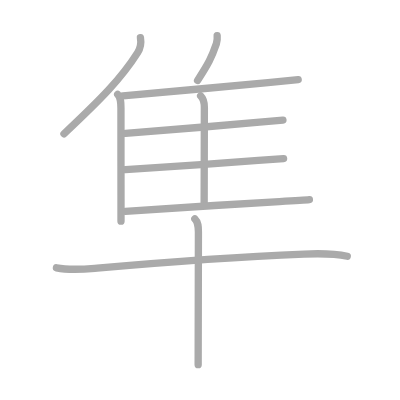
t = 0.00 s
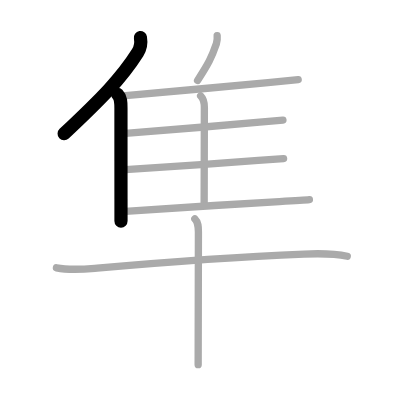
t = 2.00 s
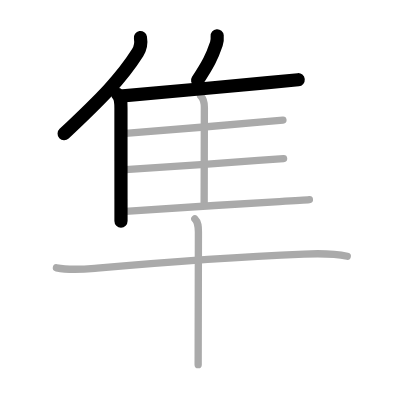
t = 4.00 s
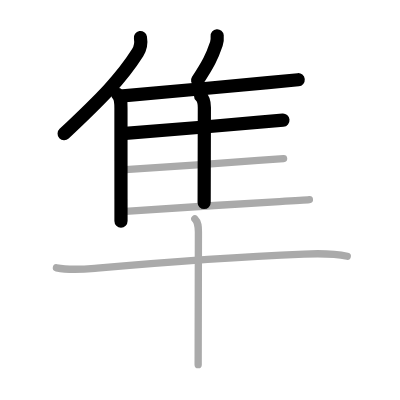
t = 6.00 s
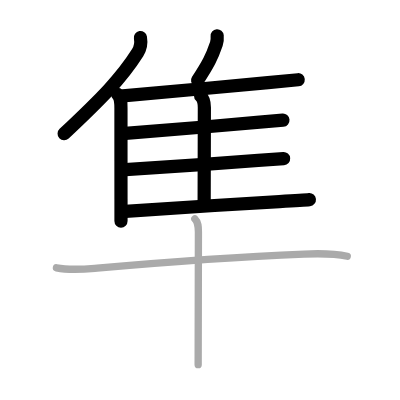
t = 8.00 s
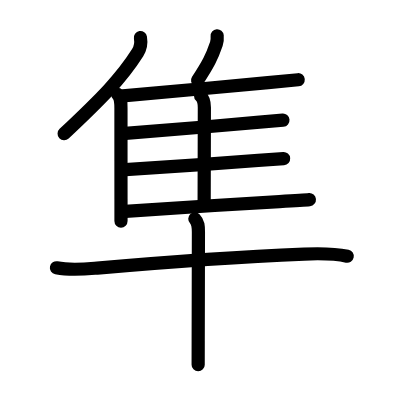
t = 10.00 s

The animated SVG that drew these frames (rendered in a browser with its animation timeline set to each time). Animation: 10 SMIL elements (animate=10); one cycle of 10.00 s.

<?xml version="1.0" standalone="no"?>
<!DOCTYPE svg PUBLIC "-//W3C//DTD SVG 1.1//EN"   "http://www.w3.org/Graphics/SVG/1.1/DTD/svg11.dtd">
<svg width="400px" height="400px"  version="1.1" xmlns="http://www.w3.org/2000/svg">
  <defs>
    <marker id="Triangle" viewBox="0 0 10 10" refX="0" refY="5" markerUnits="strokeWidth" markerWidth="3" style="stroke-opacity:0%;fill:#aaaaaa;" markerHeight="2" orient="auto">
      <path d="M 0 0 L 10 5 L 0 10 z" />
    </marker>
    
    <marker id="Arrow" viewBox="0 0 10 10" refX="5" refY="5" markerUnits="strokeWidth" markerWidth="1.8" style="stroke-opacity:0%;fill:#770000;" markerHeight="2" orient="auto">
      <path d="M 0 4 L 6 4 L 4 1 L 10 5 L 4 9 L 6 6 L 0 6 z" />
        <circle cx="5" cy="5" r="5" />
      </marker>
    
    <marker id="TriangleRed" viewBox="0 0 10 10" refX="0" refY="5" markerUnits="strokeWidth" markerWidth="3" style="stroke-opacity:0%;fill:#CC0000;" markerHeight="2" orient="auto">
      <path d="M 0 0 L 10 5 L 0 10 z" />
    </marker>
    
    <marker id="ArrowRed" viewBox="0 0 10 10" refX="5" refY="5" markerUnits="strokeWidth" markerWidth="1.8" style="stroke-opacity:0%;fill:#CC0000;" markerHeight="2" orient="auto">
      <path d="M 0 4 L 6 4 L 4 1 L 10 5 L 4 9 L 6 6 L 0 6 z" />
        <circle cx="5" cy="5" r="5" />
      </marker>
    
  </defs>
  
  <path style="fill:#ffffff; fill-opacity:100%; fill-rule:evenodd; stroke-width:0;" d="M 0 0 L 400px 0 L 400px 400px L 0 400px L 0 0" />

  <g transform="scale(3.6697247706422 3.6697247706422)">
<path style="fill:none; fill-opacity:0%; fill-rule:evenodd; stroke:#aaaaaa; stroke-opacity:100%; stroke-width: 1.5pt; stroke-linejoin:round; stroke-linecap:round;" d="M38.27 10.25c0.22 1.29-0.06 2.98-0.76 4.09c-4.46 7.06-9.89 12.53-20.08 22.12"></path>
<path style="fill:none; fill-opacity:0%; fill-rule:evenodd; stroke:#aaaaaa; stroke-opacity:100%; stroke-width: 1.5pt; stroke-linejoin:round; stroke-linecap:round;" d="M32.06 25.71c0.87 0.87 0.9 2.17 0.9 3.83c0 5.59 0 17.15 0.01 24.72c0 2.61 0 4.75 0 6"></path>
<path style="fill:none; fill-opacity:0%; fill-rule:evenodd; stroke:#aaaaaa; stroke-opacity:100%; stroke-width: 1.5pt; stroke-linejoin:round; stroke-linecap:round;" d="M59.18 9.75c0.06 0.69-0.02 1.59-0.22 2.18c-1.29 3.76-2.17 5.42-5.12 9.99"></path>
<path style="fill:none; fill-opacity:0%; fill-rule:evenodd; stroke:#aaaaaa; stroke-opacity:100%; stroke-width: 1.5pt; stroke-linejoin:round; stroke-linecap:round;" d="M33.49 26.12c6.55-0.52 27.56-2.48 39.53-3.61c4.18-0.4 7.26-0.69 8.24-0.79"></path>
<path style="fill:none; fill-opacity:0%; fill-rule:evenodd; stroke:#aaaaaa; stroke-opacity:100%; stroke-width: 1.5pt; stroke-linejoin:round; stroke-linecap:round;" d="M54.67 26.14c0.78 0.78 1.02 1.73 1.02 3.13c0 4.87-0.06 21-0.06 25.97"></path>
<path style="fill:none; fill-opacity:0%; fill-rule:evenodd; stroke:#aaaaaa; stroke-opacity:100%; stroke-width: 1.5pt; stroke-linejoin:round; stroke-linecap:round;" d="M34.18 36.35c6.39-0.45 26.1-2.14 36.57-3.05c3.19-0.28 5.51-0.48 6.35-0.56"></path>
<path style="fill:none; fill-opacity:0%; fill-rule:evenodd; stroke:#aaaaaa; stroke-opacity:100%; stroke-width: 1.5pt; stroke-linejoin:round; stroke-linecap:round;" d="M34.16 46.23c6.64-0.37 25.65-1.75 36.21-2.51c3.44-0.25 5.98-0.44 6.91-0.5"></path>
<path style="fill:none; fill-opacity:0%; fill-rule:evenodd; stroke:#aaaaaa; stroke-opacity:100%; stroke-width: 1.5pt; stroke-linejoin:round; stroke-linecap:round;" d="M34.16 57.6c6.63-0.53 29.4-1.95 41.96-2.67c4.19-0.24 7.25-0.43 8.19-0.52"></path>
<path style="fill:none; fill-opacity:0%; fill-rule:evenodd; stroke:#aaaaaa; stroke-opacity:100%; stroke-width: 1.5pt; stroke-linejoin:round; stroke-linecap:round;" d="M15.38 72.98c4 0.77 7.56 0.38 11.11 0.07c17.04-1.5 42.08-3.23 56.39-3.82c3.83-0.16 7.97-0.22 11.75 0.59"></path>
<path style="fill:none; fill-opacity:0%; fill-rule:evenodd; stroke:#aaaaaa; stroke-opacity:100%; stroke-width: 1.5pt; stroke-linejoin:round; stroke-linecap:round;" d="M53.09 59.63c0.95 0.95 0.98 2.12 0.98 3.62c0 0.55-0.04 18.95-0.06 29.5C54 95.86 54 98.29 54 99.38"></path>

<path style="fill:none; fill-opacity:0%; fill-rule:evenodd; stroke:#000000; stroke-opacity:100%; stroke-width: 2.7pt; stroke-linejoin:round; stroke-linecap:round;" d="M38.27 10.25c0.22 1.29-0.06 2.98-0.76 4.09c-4.46 7.06-9.89 12.53-20.08 22.12" pathLength="100" stroke-dashoffset="100" stroke-dasharray="100 105"><animate id="dashAnim1" attributeName="stroke-dashoffset" from="100" to="0" dur="1s" calcMode="linear" fill="freeze"/></path>
<path style="fill:none; fill-opacity:0%; fill-rule:evenodd; stroke:#000000; stroke-opacity:100%; stroke-width: 2.7pt; stroke-linejoin:round; stroke-linecap:round;" d="M32.06 25.71c0.87 0.87 0.9 2.17 0.9 3.83c0 5.59 0 17.15 0.01 24.72c0 2.61 0 4.75 0 6" pathLength="100" stroke-dashoffset="100" stroke-dasharray="100 105"><animate id="dashAnim2" attributeName="stroke-dashoffset" from="100" to="0" dur="1s" calcMode="linear" begin="dashAnim1.end" fill="freeze"/></path>
<path style="fill:none; fill-opacity:0%; fill-rule:evenodd; stroke:#000000; stroke-opacity:100%; stroke-width: 2.7pt; stroke-linejoin:round; stroke-linecap:round;" d="M59.18 9.75c0.06 0.69-0.02 1.59-0.22 2.18c-1.29 3.76-2.17 5.42-5.12 9.99" pathLength="100" stroke-dashoffset="100" stroke-dasharray="100 105"><animate id="dashAnim3" attributeName="stroke-dashoffset" from="100" to="0" dur="1s" calcMode="linear" begin="dashAnim2.end" fill="freeze"/></path>
<path style="fill:none; fill-opacity:0%; fill-rule:evenodd; stroke:#000000; stroke-opacity:100%; stroke-width: 2.7pt; stroke-linejoin:round; stroke-linecap:round;" d="M33.49 26.12c6.55-0.52 27.56-2.48 39.53-3.61c4.18-0.4 7.26-0.69 8.24-0.79" pathLength="100" stroke-dashoffset="100" stroke-dasharray="100 105"><animate id="dashAnim4" attributeName="stroke-dashoffset" from="100" to="0" dur="1s" calcMode="linear" begin="dashAnim3.end" fill="freeze"/></path>
<path style="fill:none; fill-opacity:0%; fill-rule:evenodd; stroke:#000000; stroke-opacity:100%; stroke-width: 2.7pt; stroke-linejoin:round; stroke-linecap:round;" d="M54.67 26.14c0.78 0.78 1.02 1.73 1.02 3.13c0 4.87-0.06 21-0.06 25.97" pathLength="100" stroke-dashoffset="100" stroke-dasharray="100 105"><animate id="dashAnim5" attributeName="stroke-dashoffset" from="100" to="0" dur="1s" calcMode="linear" begin="dashAnim4.end" fill="freeze"/></path>
<path style="fill:none; fill-opacity:0%; fill-rule:evenodd; stroke:#000000; stroke-opacity:100%; stroke-width: 2.7pt; stroke-linejoin:round; stroke-linecap:round;" d="M34.18 36.35c6.39-0.45 26.1-2.14 36.57-3.05c3.19-0.28 5.51-0.48 6.35-0.56" pathLength="100" stroke-dashoffset="100" stroke-dasharray="100 105"><animate id="dashAnim6" attributeName="stroke-dashoffset" from="100" to="0" dur="1s" calcMode="linear" begin="dashAnim5.end" fill="freeze"/></path>
<path style="fill:none; fill-opacity:0%; fill-rule:evenodd; stroke:#000000; stroke-opacity:100%; stroke-width: 2.7pt; stroke-linejoin:round; stroke-linecap:round;" d="M34.16 46.23c6.64-0.37 25.65-1.75 36.21-2.51c3.44-0.25 5.98-0.44 6.91-0.5" pathLength="100" stroke-dashoffset="100" stroke-dasharray="100 105"><animate id="dashAnim7" attributeName="stroke-dashoffset" from="100" to="0" dur="1s" calcMode="linear" begin="dashAnim6.end" fill="freeze"/></path>
<path style="fill:none; fill-opacity:0%; fill-rule:evenodd; stroke:#000000; stroke-opacity:100%; stroke-width: 2.7pt; stroke-linejoin:round; stroke-linecap:round;" d="M34.16 57.6c6.63-0.53 29.4-1.95 41.96-2.67c4.19-0.24 7.25-0.43 8.19-0.52" pathLength="100" stroke-dashoffset="100" stroke-dasharray="100 105"><animate id="dashAnim8" attributeName="stroke-dashoffset" from="100" to="0" dur="1s" calcMode="linear" begin="dashAnim7.end" fill="freeze"/></path>
<path style="fill:none; fill-opacity:0%; fill-rule:evenodd; stroke:#000000; stroke-opacity:100%; stroke-width: 2.7pt; stroke-linejoin:round; stroke-linecap:round;" d="M15.38 72.98c4 0.77 7.56 0.38 11.11 0.07c17.04-1.5 42.08-3.23 56.39-3.82c3.83-0.16 7.97-0.22 11.75 0.59" pathLength="100" stroke-dashoffset="100" stroke-dasharray="100 105"><animate id="dashAnim9" attributeName="stroke-dashoffset" from="100" to="0" dur="1s" calcMode="linear" begin="dashAnim8.end" fill="freeze"/></path>
<path style="fill:none; fill-opacity:0%; fill-rule:evenodd; stroke:#000000; stroke-opacity:100%; stroke-width: 2.7pt; stroke-linejoin:round; stroke-linecap:round;" d="M53.09 59.63c0.95 0.95 0.98 2.12 0.98 3.62c0 0.55-0.04 18.95-0.06 29.5C54 95.86 54 98.29 54 99.38" pathLength="100" stroke-dashoffset="100" stroke-dasharray="100 105"><animate id="dashAnim10" attributeName="stroke-dashoffset" from="100" to="0" dur="1s" calcMode="linear" begin="dashAnim9.end" fill="freeze"/></path>

</g>

</svg>  
          
